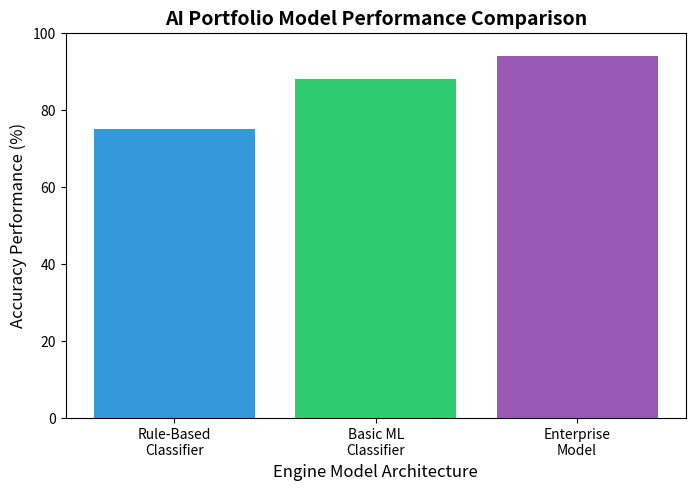

Write the Python code that produced this figure.
import matplotlib.pyplot as plt

print("Bot: Initializing Matplotlib Chart Generation Pipeline...")

# Simulated accuracy metrics for your completed portfolio models
models = [
    "Rule-Based\nClassifier",
    "Basic ML\nClassifier",
    "Enterprise\nModel"
]
accuracy_scores = [75, 88, 94] # Percentage scores out of 100

print("Bot: Compiling numerical data matrices into canvas layers...")

# Create a clean bar chart layout
plt.figure(figsize=(8, 5))
plt.bar(models, accuracy_scores, color=["#3498db", "#2ecc71", "#9b59b6"])

# Design labels and scale constraints
plt.title("AI Portfolio Model Performance Comparison", fontsize=14, fontweight="bold")
plt.xlabel("Engine Model Architecture", fontsize=12)
plt.ylabel("Accuracy Performance (%)", fontsize=12)
plt.ylim(0, 100) # Force scale to start at 0 and go to 100

print("Bot: Rendering visual plot grid...")
# Automatically save the graph image directly inside your portfolio folder!
plt.savefig("model_performance.png", dpi=300, bbox_inches="tight")
print("Bot: Success! Chart generated and exported as 'model_performance.png'.")
